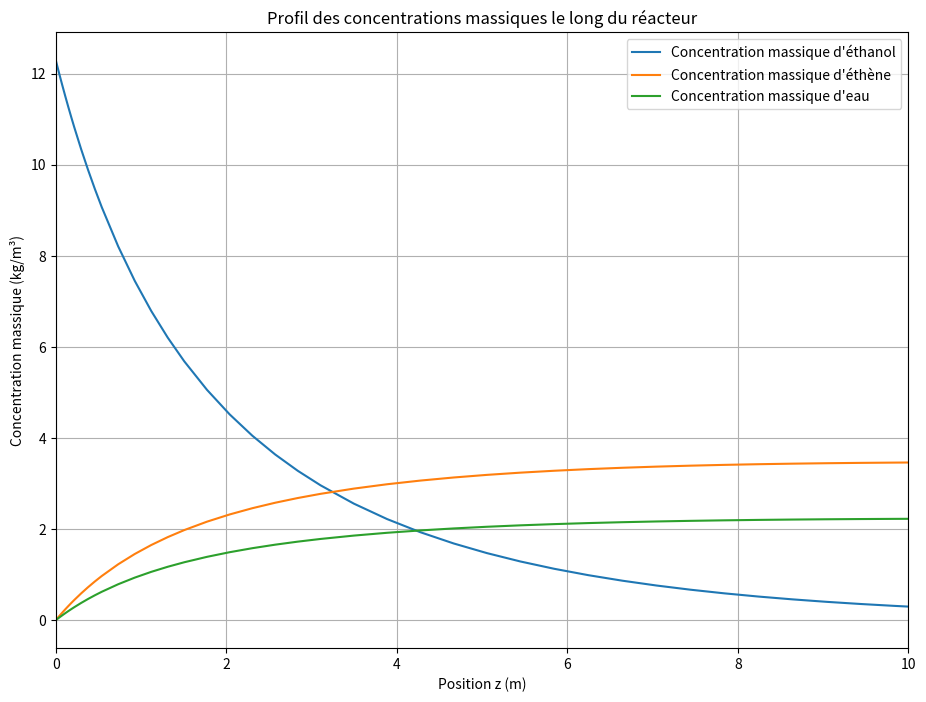
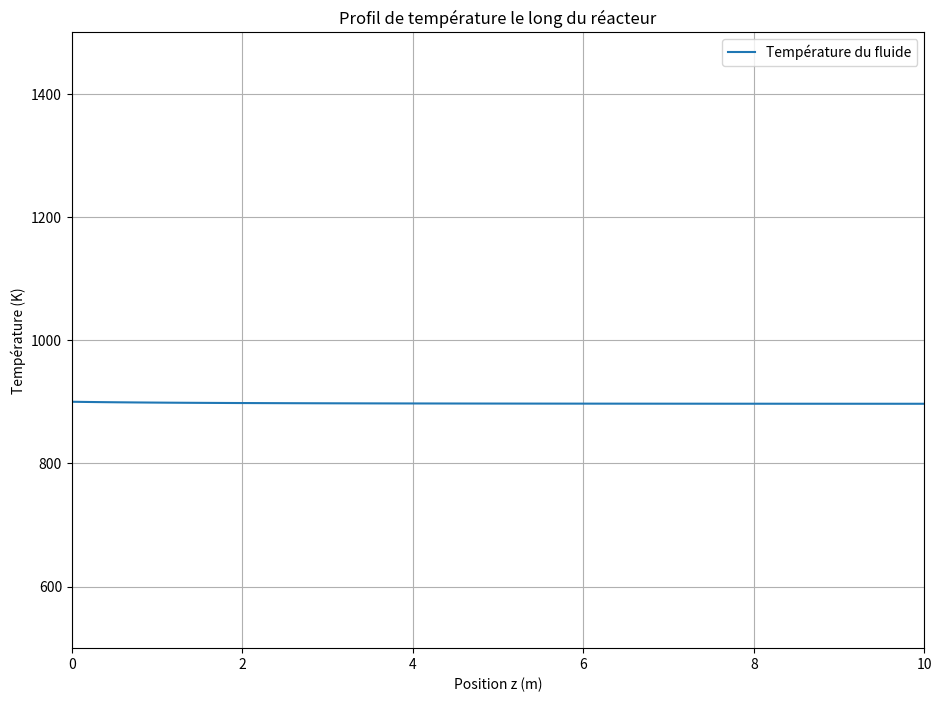
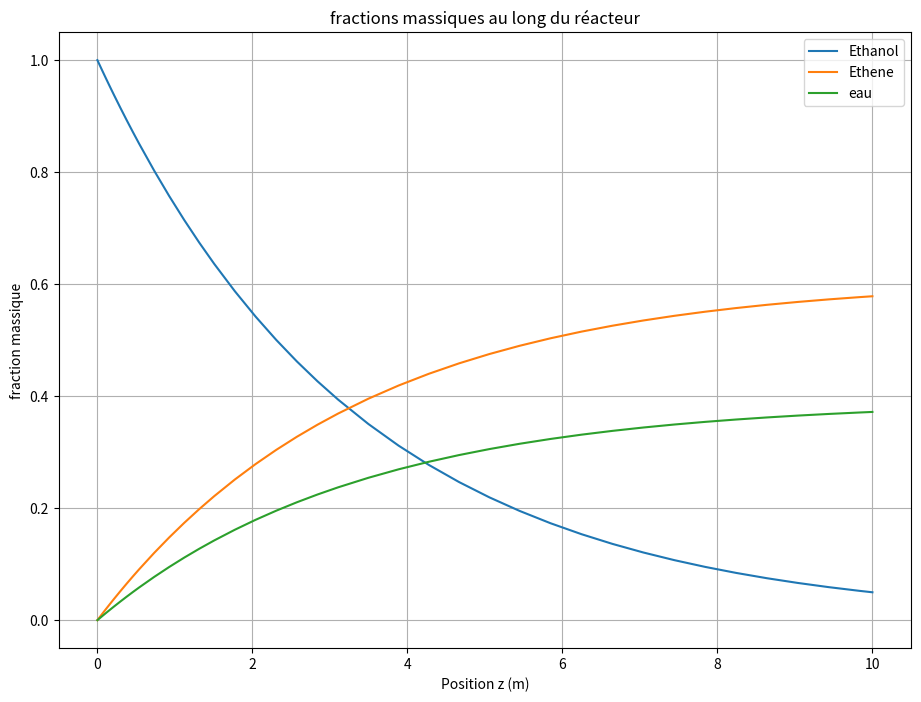
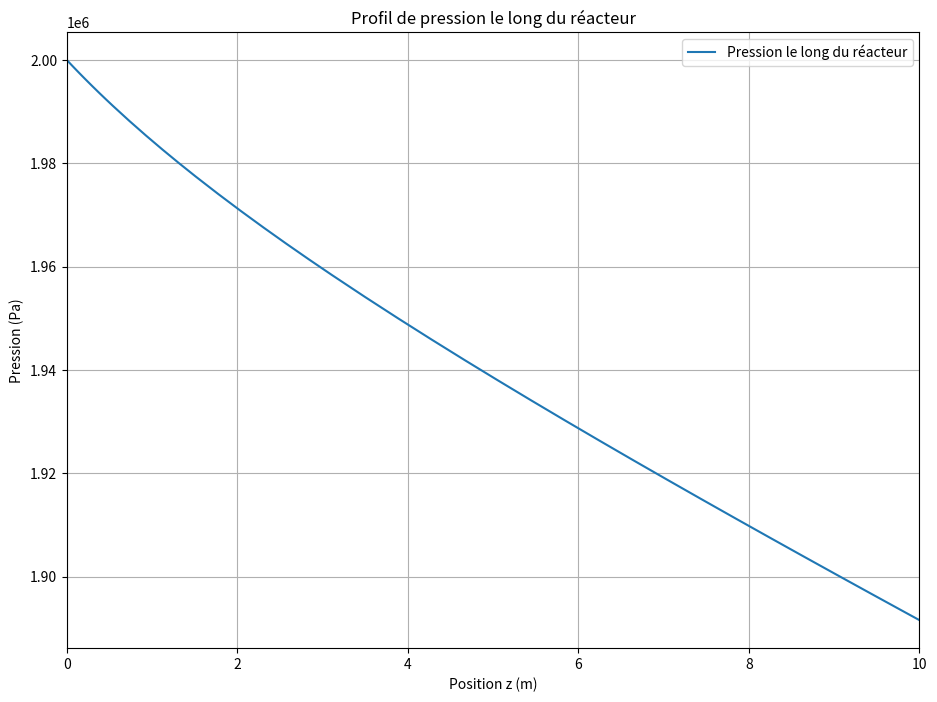
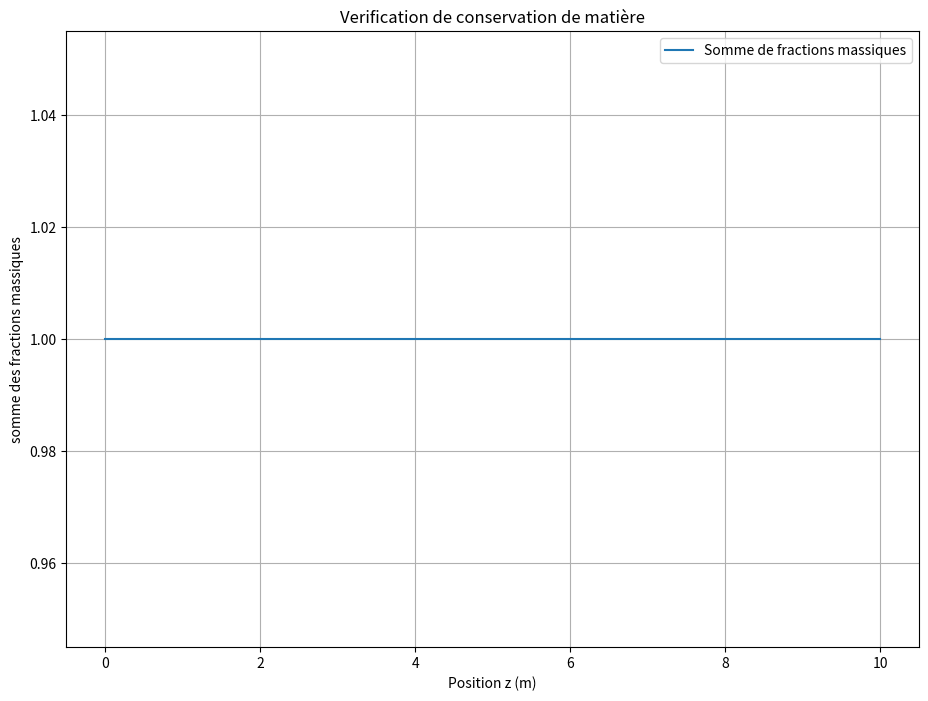

Generate these figures, in order, with matplotlib:
import numpy as np
from scipy.integrate import solve_ivp
import matplotlib.pyplot as plt  # Pour les tracés
import pandas as pd
# Toutes les données sont en unités SI
"""Objectif: Vcata mini, (Lmax, N, Uv0 Dr) à rajouter kp apparent, """
"""Objectif: Vcata mini, (Lmax, N, Uv0 Dr) à rajouter kp apparent, ce qui reste a faire le calcul de h en paroi (prendre h constant au long du tube) dp le plus petit pour avoir la vitesse d ecoulement la plus grande, on economise du temps : dp/dr=15 pour eviter l effet de paroi (ca cree des chema preferentiels en paroi qui perturbe (dispersion axiale en 2D par ex :dp/dr=15 c a d 15 particule dans un diametre de tube infintesimal))"""
"""uv plus je limite la vitesse de transport, et hint devient plus efficace, donc ca me permet de travailler"""
"""choisr Dr et Uv est le plus important, tubes trop gros, surface d echange thermique tres faible"""
"""rajouter une boucle d optimisation et fournier les profils et expliquer les causes effets et montrer qu on a utiliser l outil pour optimiser le design. finir """
"""on commonce par : dr:1,5cm , n fixe dp on fixe dr aux plus peits et on trouve uv pour avoir la conversion souhaiter et s assurer que cest compatible avec delta p de 1 bar, tp a 900"""
"""2 eme scenario: d minimiser le nombre de tube est interessant de point de vue realistique les tubes de 1.5mm ca existe pour une reaction endo comme ca par contre, pour une reaction exo cest plus realistic des tubes de 1cm pour que l echange soit possible thermiquement, criteres economiques doivent etre justifier"""

# Paramètres invariants
Rpore = 10e-9      # Rayon de pore en m (fixé à 10 nm)
Rhop = 1100        # Masse volumique du catalyseur en kg/m³
Mug = 17.5e-6      # Viscosité dynamique du gaz supposée constante en Pa·s
R = 8.314          # Constante des gaz parfaits en J/(mol·K)
P0 = 2*10e5        # Pression initiale en Pa en entrée de tube
T0 = 900           # Température initiale en K
Dp = 0.003         # Diamètre des particules en m (ajusté à 3 mm)
Metoh = 0.046      # Masse molaire de l'éthanol en kg/mol
Malcene = 0.028    # Masse molaire de l'éthène en kg/mol
Meau = 0.018       # Masse molaire de l'eau en kg/mol
Eps = 0.4          # Porosité du lit
Ea = 150*10e3      # Énergie d'activation en J/mol
DrH = 49.1e3       # Enthalpie de réaction à 900 K en J/mol
Tp = 900           # Température de paroi considérée fixe, en K 
""""A varier Tp"""
Cpetoh = 2953      # Capacité calorifique massique de l'éthanol en J/(kg·K)
Cpalcene = 3186    # Capacité calorifique massique de l'éthène en J/(kg·K)
Cpeau = 2217       # Capacité calorifique massique de l'eau en J/(kg·K)
Lambdag = 0.025    # Conductivité thermique en W/(m·K)
K0 = 0.66          # Constante cinétique à 400°C (ou 673.15 K) en s⁻¹
"""A definir A,B,C,D"""
# Paramètres fixes ajustés
Uv0 = 0.5    # Vitesse superficielle en m/s 
"""si Uv0 est moins que 0.45, il n y a plus de conservation de matiere dans ces conditions"""
Dr = 0.1     # Diamètre de tube en m 
"""pour l'instant, aucun effet de changement de diametre de tube sur la simulation"""
Qm0 = 27.77     # Débit massique initial d'éthanol en kg/s #Fixé

# Fractions massiques initiales
Wetoh0 = 1.0        # Fraction massique initiale d'éthanol 
Walcene0 = 0.0      # Fraction massique initiale d'éthène 
Weau0 = 0.0         # Fraction massique initiale d'eau 

# Calcul de la masse volumique initiale du gaz
M0 = Metoh * Wetoh0 + Malcene * Walcene0 + Meau * Weau0 #Masse molaire moyenne de melange de gaz
Rho0 = P0 * M0 / (R * T0)  # Masse volumique initiale du gaz en kg/m³

# Débit volumique initial
Qv0 = Qm0 / Rho0   # m³/s

# Définition de la fonction du solveur
def odestiff(z, E):
    # Extraire les 5 variables d'etat dans un vecteur ligne appelé E
    Wetoh, Walcene, Weau, T, P = E

    # Calculer fractions molaires yi
    numerator = np.array([Wetoh / Metoh, Walcene / Malcene, Weau / Meau])
    denominator = np.sum(numerator)
    y_etoh = numerator[0] / denominator
    """fractions molaires y_alcene et y_eau sont toujours égales à l'inverse pour chaque terme"""

    # Calculer concentration molaire totale
    C_tot = P / (R * T)  # mol/m³
    # Calculer concentration molaire EtOH
    C_etoh = y_etoh * C_tot  # mol/m³
    # Calculer constante de vitesse
    T_ref = 673.15  #Temperature de référence pour notre K0 en Kelvin
    
    k = K0 * np.exp(-Ea / R * ((1 / T) - (1 / T_ref))) ; k = min(k, 0.1) #Arhenus biponctuel

    # vitesse de reaction
    r = k * C_etoh  # mol/(m³·s)

    # Calculs intermédiaires

    Cpm = Wetoh * Cpetoh + Walcene * Cpalcene + Weau * Cpeau 
    """Cp moyen de phase gazeuse il faut utiliser Cpi(T) =A+BT+CT^2+DT^3 pour l evolution de Cpi"""
    # Masse molaire moyenne
    Mm_inv = Wetoh / Metoh + Walcene / Malcene + Weau / Meau #formule ici: 1/Mm = (Wetoh/Metoh + Walcene/Malcene + Weau/Meau)
    Mm = 1 / Mm_inv  # kg/mol
    # Mm = ((Wetoh * Metoh)/y_etoh + (Walcene / Malcene)/(1-y_etoh) + (Weau / Meau)/(1-y_etoh))
    # Mm_inv = 1/Mm
    # Densité du mélange
    
    Rho = P * Mm / (R * T)  # kg/m³
    # Reynolds et Prandtl numbers
    Re_p = (Rho * Uv0 * Dp) / Mug
    Pr = Mug * Cpm / Lambdag
    # Nusselt number et coefficient de transfert de chaleur
    Nu = 2 + 1.8 * np.sqrt(Re_p) * Pr**(1/3)
    #h = (Lambdag / Dp) * Nu  #coefficient de transfert de chaleur interne 
    """h =0 pour qu on soit en adiabétique et que la descente en T initiale soit vue"""
    h = 0 
    # coefficient de transfert de matière
    coeff_massique = (1 - Eps) / (Eps * Rho * Uv0) #rho est la seule variable dans cette formule

    # Initializer vecteur dérivé
    res = np.zeros(5) #crée une matrice qui se remplie

    # Bilan de matière
    res[0] = -coeff_massique * r * Metoh    # Ethanol
    res[1] =  coeff_massique * r * Malcene  # Ethylene
    res[2] =  coeff_massique * r * Meau     # Eau

    
    # Bilan d'energie
    Q_reaction =  -(1 - Eps) * r * DrH / ((Wetoh/Metoh)+(Walcene/Malcene)+(Weau/Meau))  # r est la vitesse de reaction explicité précédemment
    Q_heat_transfer = (4 * h / Dr) * (Tp - T)
    res[3] = (Q_heat_transfer + Q_reaction) / (Rho0 * Uv0 * Cpm) # rho0 dans l equation BE 1,2285


    # Bilan quantité de mouvement
    friction_factor = 1.75 + 150 * (1 - Eps) * Mug / (Rho * Uv0 * Dp)
    res[4] = - (1 - Eps) * friction_factor * Rho * Uv0**2 / (Eps**3 * Dp)

    return res


# Conditions initiales
E0 = [Wetoh0, Walcene0, Weau0, T0, P0]

# Définition de la plage de z pour l'intégration
Lmax = 10  # Longueur maximale du réacteur en mètres 
z_span = (0, Lmax)

# Appel au solveur d'EDOs sans événements pour l'instant, Solveur qui utilise un pas adaptatif en fx des points de tolérence
sol = solve_ivp(
    fun=odestiff,
    t_span=z_span, #parce que normalement t_span est utilisée
    y0=E0,
    method='BDF',  # Méthode pour les problèmes raides Voir choix de solveur
    rtol=1e-6,
    atol=1e-8   #parametres de tolérence
)

# Extraction des résultats (paramètres calculés par le solveur)
z_sol = sol.t  #champ sol.t contient tous les points temporelles dont les paramètres ont été évalués (ici on fait z_sol au lieu de t_sol car spacial)
Wetoh_sol = sol.y[0]
Walcene_sol = sol.y[1]
Weau_sol = sol.y[2]
T_sol = sol.y[3]
P_sol = sol.y[4]  # Pression variable si la perte de charge est calculée

# Recalcul de Mm_inv et Mm à chaque position z
Mm_inv_sol = (Wetoh_sol / Metoh) + (Walcene_sol / Malcene) + (Weau_sol / Meau)
Mm_sol = 1 / Mm_inv_sol  # kg/mol #Masse molaire moyenne recalculée

# Recalcul de la densité à chaque position z
Rho_sol = (P_sol * Mm_sol) / (R * T_sol)  # kg/m³

# Calcul des concentrations massiques
C_mass_etoh = Rho_sol * Wetoh_sol  # kg/m³
C_mass_alcene = Rho_sol * Walcene_sol  # kg/m³
C_mass_eau = Rho_sol * Weau_sol  # kg/m³

"""Connaitre la longeur de vecteur sol.t sorti"""
# Afficher la longueur de sol.t
#print(f"Longueur de sol.t : {len(sol.t)}") #le nombre de points de z où les équations différentielles ont été résolues.
# Afficher les valeurs de sol.t
#print(f"Valeurs de sol.t : {sol.t}")       # les points exacts où les calculs ont été effectués.



""" Afficher Tableau de parametres calculés sol."""

# Utiliser les valeurs de z calculées par le solveur solve_ivp
z_values = sol.t  # Cela utilise directement les valeurs de z calculées

# Création du DataFrame avec Pandas
df = pd.DataFrame({
    "z": z_values,  # z_values est maintenant défini comme sol.t
    "Wetoh": Wetoh_sol,
    "Walcene": Walcene_sol,
    "Weau": Weau_sol,
    "T": T_sol,
    "P": P_sol,
    "Masse Molaire": Mm_sol
})

# Affichage du DataFrame pour voir les résultats
print(df)


# Tracé des concentrations massiques en fonction de z
plt.figure(figsize=(11, 8))
plt.plot(z_sol, C_mass_etoh, label='Concentration massique d\'éthanol')
plt.plot(z_sol, C_mass_alcene, label='Concentration massique d\'éthène')
plt.plot(z_sol, C_mass_eau, label='Concentration massique d\'eau')
plt.xlabel('Position z (m)')
plt.ylabel('Concentration massique (kg/m³)')
plt.title('Profil des concentrations massiques le long du réacteur')
plt.xlim(0, 10)  # Limite de l'axe z à 1 m
plt.legend()
plt.grid(True)
plt.show()

# Tracé de la température en fonction de z
plt.figure(figsize=(11, 8))
plt.plot(z_sol, T_sol, label='Température du fluide')
plt.xlabel('Position z (m)')
plt.ylabel('Température (K)')
plt.title('Profil de température le long du réacteur')
plt.xlim(0, 10)      # Limite de l'axe z à 1 m
plt.ylim(500, 1500)  # Limite supérieure de la température à 1000 K
plt.legend()
plt.grid(True)
plt.show()


# tracer fractions massiques au long du tube
plt.figure(figsize=(11, 8))
plt.plot(z_sol, Wetoh_sol, label='Ethanol')
plt.plot(z_sol, Walcene_sol, label='Ethene')
plt.plot(z_sol, Weau_sol, label='eau')
plt.xlabel('Position z (m)')
plt.ylabel('fraction massique')
plt.title('fractions massiques au long du réacteur')
plt.legend()
plt.grid(True)
plt.show()

# Tracé de la pression en fonction de z
plt.figure(figsize=(11, 8))
plt.plot(z_sol, P_sol, label='Pression le long du réacteur')
plt.xlabel('Position z (m)')
plt.ylabel('Pression (Pa)')
plt.title('Profil de pression le long du réacteur')
plt.xlim(0, 10)  # Limite de l'axe z à 10 m
plt.legend()
plt.grid(True)
plt.show()


# Verifier la conservation massique
sum_Wi = Wetoh_sol + Walcene_sol + Weau_sol
plt.figure(figsize=(11, 8))
plt.plot(z_sol, sum_Wi, label='Somme de fractions massiques')
plt.xlabel('Position z (m)')
plt.ylabel('somme des fractions massiques')
plt.title('Verification de conservation de matière')
plt.legend()
plt.grid(True)
plt.show()
